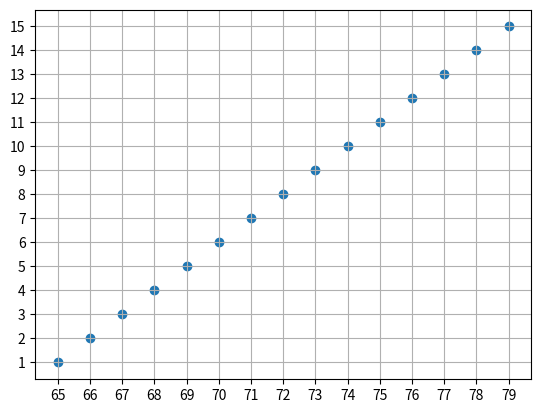

Here is the Python script that generated this plot:
# def nearby():
#         tag = 'A41'
#         letter = tag[0]
#         number = int(tag[1:])
#         print letter, 'type==>', type(letter)
#         print number, 'type==>', type(number)
#
# nearby()


# def create_map_grid():
#     from gamez.map.basic import fifteen_by_fifteen as fxf
#     from gamez.map.spaces import GridSpace
#     from UserDict import UserDict as ud
#
#     spnames = fxf()
#     space_dict = ud()
#
#     for name in spnames:
#         space_dict[name] = GridSpace(name)
#
#     return space_dict


# make sure the plotting function takes
#     - an f(x) = def
#     -
#     -


# from math import pi
#
# from gamez.game_funcs import plot_func, sin_wave
#
# rangez = [i/100.0 for i in range(-100, 101)]
#
# plot_func(sin_wave, rangez, name='Sin Wave', Pw=2.0*pi)


from matplotlib import pyplot as plt
import numpy as np

x = range(65, 80)
y = range(1, 16)

fig = plt.figure()
ax = fig.gca()
ax.set_xticks(np.arange(64, 80, 1))
ax.set_yticks(np.arange(0, 16, 1))
plt.scatter(x, y)
plt.grid()
plt.show()
